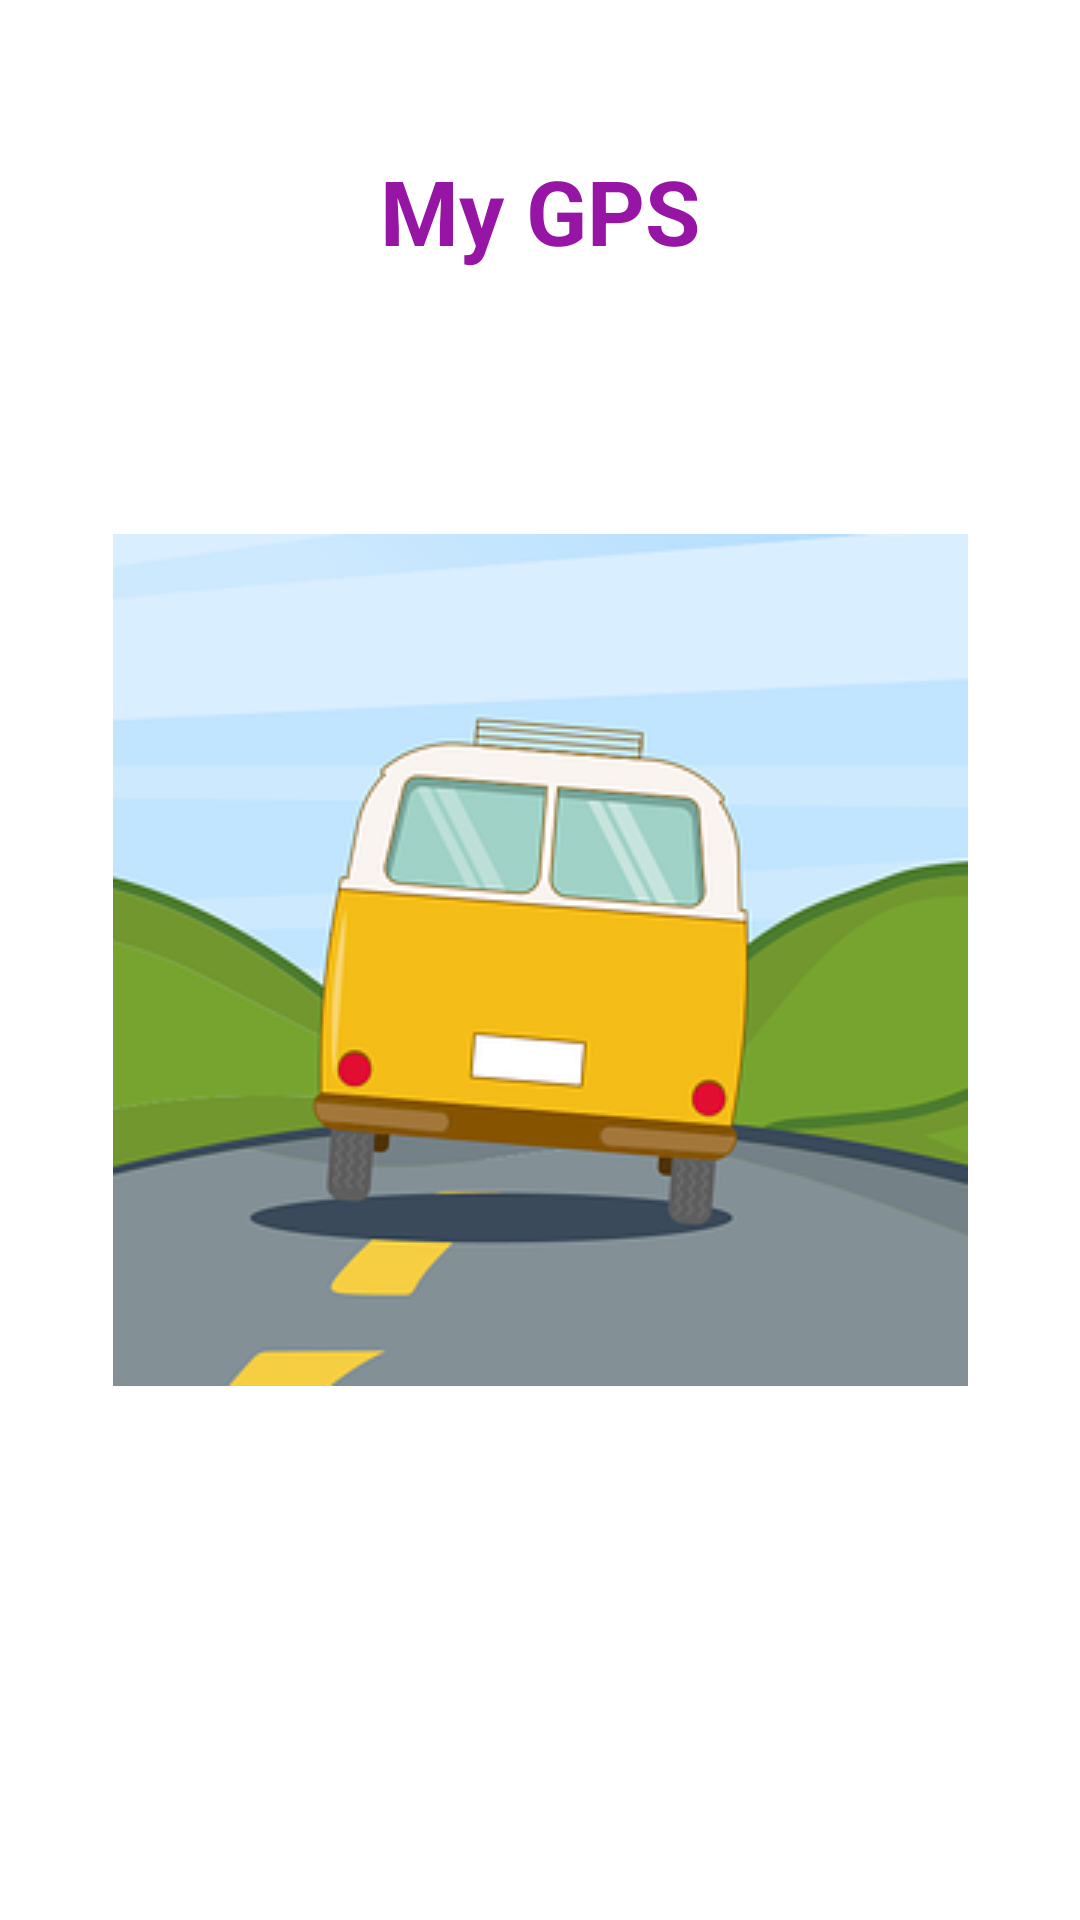

The Android layout XML behind this screen, and the referenced resources:
<!-- AndroidManifest.xml: application theme Theme.MyGPS -->
<!-- res/layout/activity_main.xml -->
<?xml version="1.0" encoding="utf-8"?>
<androidx.constraintlayout.widget.ConstraintLayout xmlns:android="http://schemas.android.com/apk/res/android"
    xmlns:app="http://schemas.android.com/apk/res-auto"
    xmlns:tools="http://schemas.android.com/tools"
    android:layout_width="match_parent"
    android:layout_height="match_parent"
    tools:context=".MainActivity">

    <ImageView
        android:layout_width="wrap_content"
        android:layout_height="wrap_content"
        android:scaleType="centerInside"
        android:src="@drawable/splash_screen3"
        app:layout_constraintTop_toTopOf="parent"
        app:layout_constraintBottom_toBottomOf="parent"
        app:layout_constraintStart_toStartOf="parent"
        app:layout_constraintEnd_toEndOf="parent"
        />

    <TextView
        android:id="@+id/my_gps"
        android:layout_width="wrap_content"
        android:layout_height="wrap_content"
        android:text="@string/my_gps"
        android:textStyle="bold"
        tools:layout_editor_absoluteX="176dp"
        tools:layout_editor_absoluteY="103dp"
        android:textColor="#9615A5"
        android:layout_marginTop="50dp"
        android:textSize="30sp"
        android:gravity="center"
        app:layout_constraintEnd_toEndOf="parent"
        app:layout_constraintStart_toStartOf="parent"
        app:layout_constraintTop_toTopOf="parent"
        />
</androidx.constraintlayout.widget.ConstraintLayout>
<!-- resources referenced by this layout -->
<resources>
  <!-- drawable splash_screen3: png bitmap (drawable-v24, 42266 bytes) -->
  <string name="my_gps">My GPS</string>
  <style name="Theme.MyGPS" parent="Theme.MaterialComponents.DayNight.DarkActionBar">
          
          <item name="colorPrimary">#9615A5</item>
          <item name="colorPrimaryVariant">@color/purple_200</item>
          <item name="colorOnPrimary">@color/white</item>
          
          <item name="colorSecondary">@color/teal_200</item>
          <item name="colorSecondaryVariant">@color/teal_700</item>
          <item name="colorOnSecondary">@color/black</item>
          
          <item name="android:statusBarColor" tools:targetApi="l">?attr/colorPrimaryVariant</item>
          
      </style>
  <!-- not gathered from this repository: default colours our renderer supplied (Android Studio template values) -->
  <color name="purple_200">#FFBB86FC</color>
  <color name="teal_200">#FF03DAC5</color>
  <color name="teal_700">#FF018786</color>
  <color name="black">#FF000000</color>
  <color name="white">#FFFFFFFF</color>
</resources>
